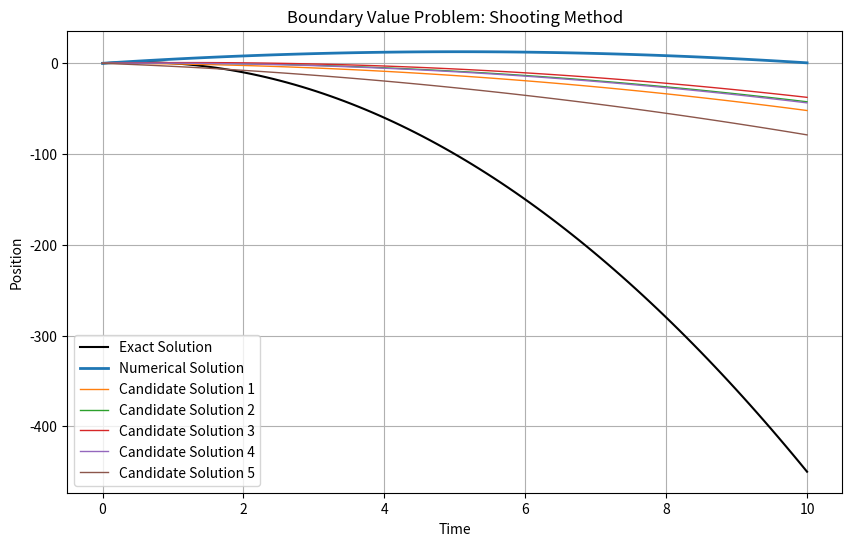

Reproduce this figure in Python.
import numpy as np
import matplotlib.pyplot as plt

# Constants
g = 10
t_max = 10
t1 = t_max
dt = 0.1
num_steps = int(t_max / dt) + 1

# Function to solve the ODE using the shooting method
def shooting_method(guess):
    x = np.zeros(num_steps)
    x[0] = 0  # Boundary condition at t = 0
    for i in range(num_steps - 1):
        x[i + 1] = x[i] + guess * dt  # Euler's method
        guess -= g * dt ** 2  # Update the guess using the ODE
    return x

# Exact solution
def exact_solution(t):
    return -5*t ** 2+5*t
# Function to find the optimal guess value using numpy.argmin
def find_optimal_guess():
    guess_values = np.linspace(-5, 5, 100)  # Initial guess values
    errors = []
    for guess in guess_values:
        x_num = shooting_method(guess)
        error = abs(x_num[-1] - 0)  # Absolute difference from the desired boundary condition
        errors.append(error)
    optimal_guess_index = np.argmin(errors)
    return guess_values[optimal_guess_index]

# Plotting
def plot_results():
    plt.figure(figsize=(10, 6))
    # Plot exact solution
    t_exact = np.linspace(0, t_max, 100)
    x_exact = exact_solution(t_exact)
    plt.plot(t_exact, x_exact, label="Exact Solution", color="black")
    # Numerical solution using shooting method
    optimal_guess = find_optimal_guess()
    x_num = shooting_method(optimal_guess)
    plt.plot(np.linspace(0, t_max, num_steps), x_num, label="Numerical Solution", linestyle="-", linewidth=2)
    # Candidate solutions
    for i in range(5):
        guess = np.random.uniform(-5, 5)  # Random guess within range
        x_candidate = shooting_method(guess)
        plt.plot(np.linspace(0, t_max, num_steps), x_candidate, label=f"Candidate Solution {i+1}", linestyle="-", linewidth=1)
    plt.title("Boundary Value Problem: Shooting Method")
    plt.xlabel("Time")
    plt.ylabel("Position")
    plt.legend()
    plt.grid(True)
    plt.show()

# Plot results
plot_results()





